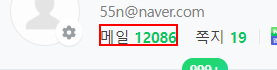
Task: Robotic Enterprise Framework를 한국어로 번역했습니다.
Workflow: SendFailureEventInfo

Step 1: click on the link

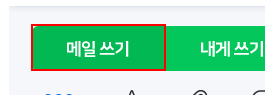
Step 2: click on the link '메일 쓰기'

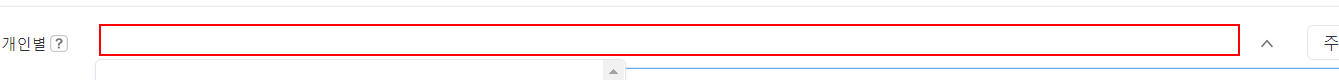
Step 3: type "[email redacted]" into the text box

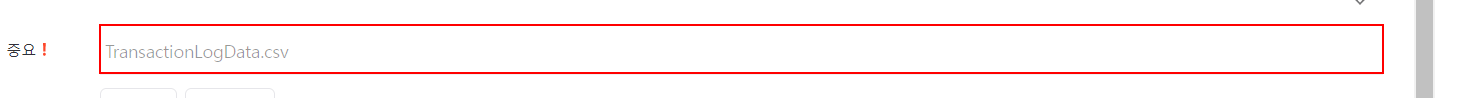
Step 4: type "[DateTime.Now.ToString("yyyy/MM/dd HH:mm:ss") + " RPA작업실패알림메일"]" into the text box '제목'

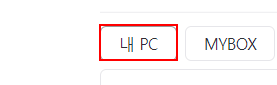
Step 5: click on the label

Step 6: type "C:\Users\[user]\Documents\UiPath\REF\Data\TransactionLogData.csv" in window '열기' (chrome.exe) (no picture)

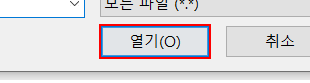
Step 7: click in window '열기' (chrome.exe)

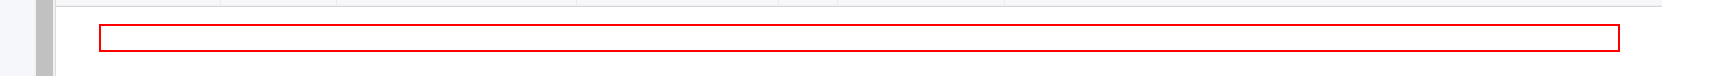
Step 8: Set Text 'DIV' on the element

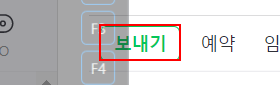
Step 9: click on the button